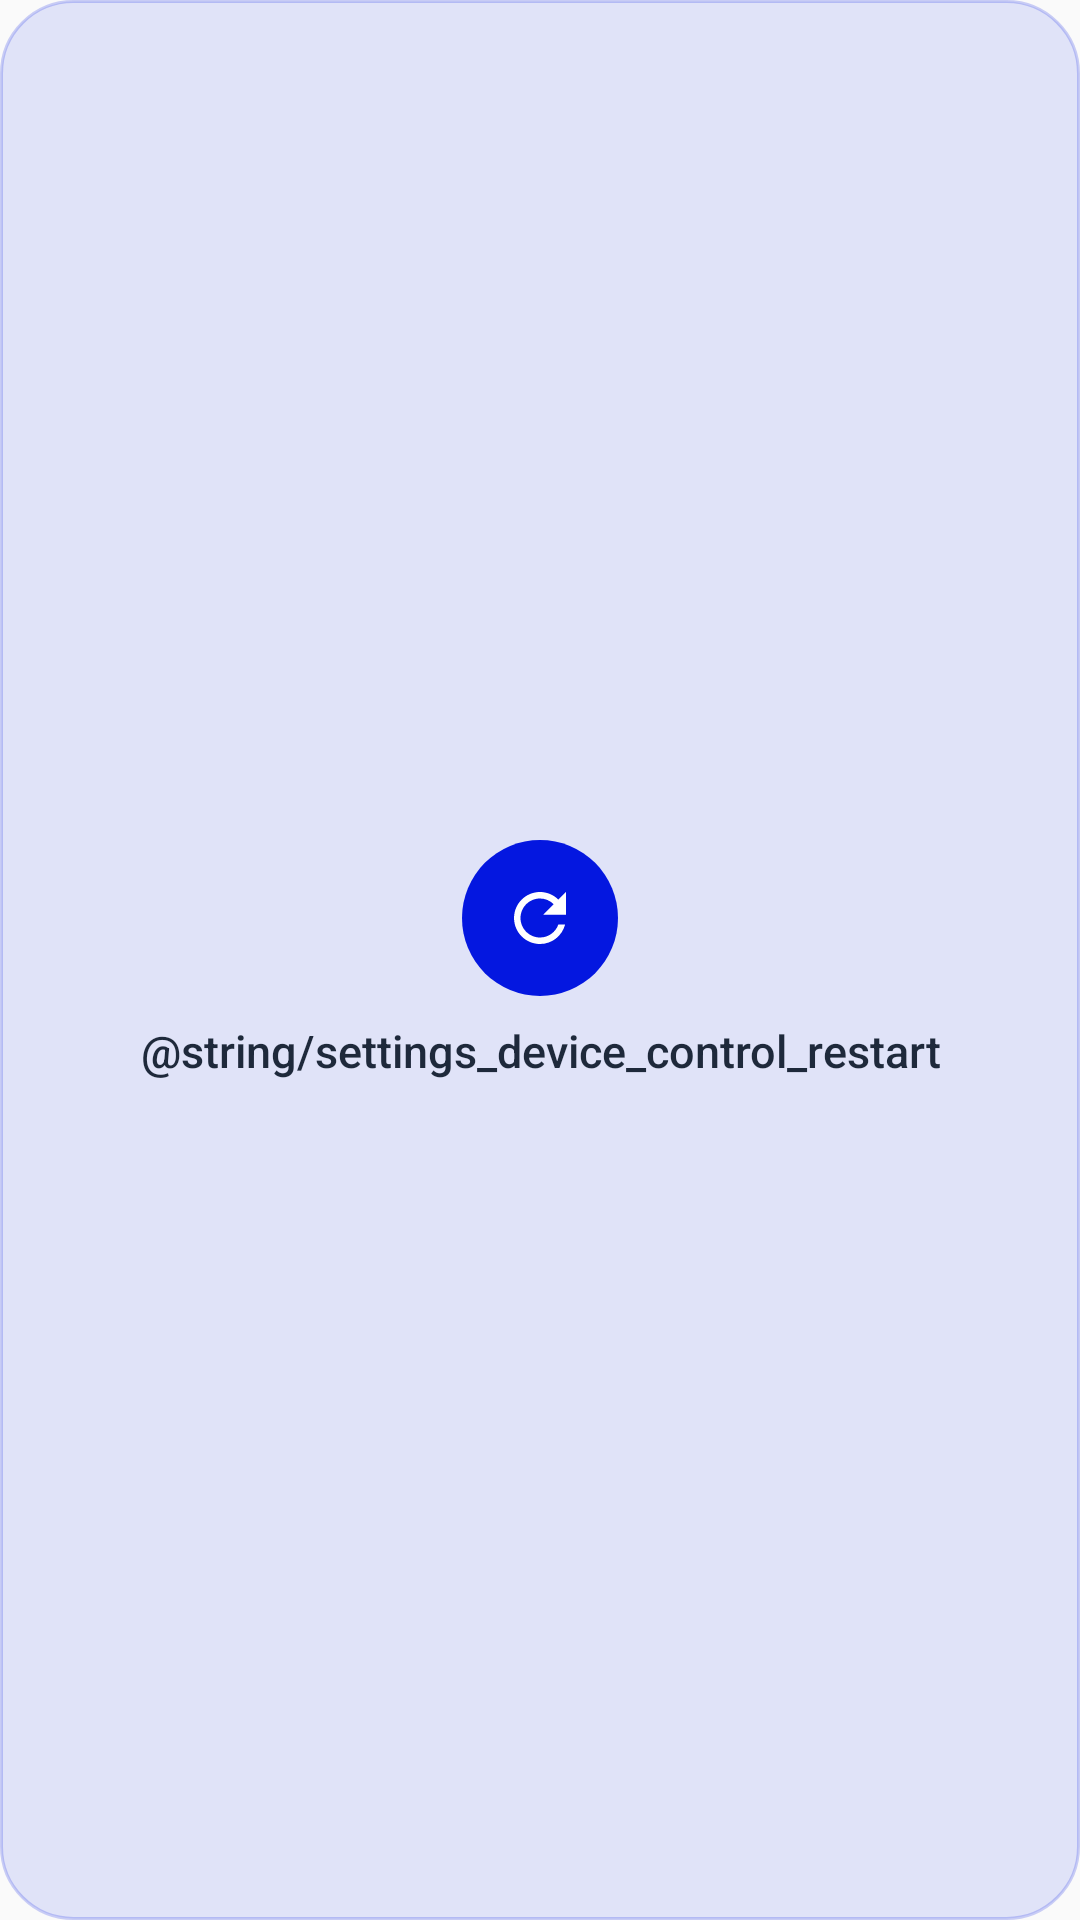

Reconstruct the res/layout file that produces this screen, plus the resources it refers to.
<!-- AndroidManifest.xml: application theme Theme.Ava -->
<!-- res/layout/widget_ava_restart.xml -->
<?xml version="1.0" encoding="utf-8"?>
<FrameLayout xmlns:android="http://schemas.android.com/apk/res/android"
    android:id="@+id/ava_action_widget_root"
    android:layout_width="match_parent"
    android:layout_height="match_parent"
    android:background="@drawable/widget_action_bg_blue_light"
    android:layoutDirection="locale">

    <LinearLayout
        android:layout_width="match_parent"
        android:layout_height="match_parent"
        android:gravity="center"
        android:orientation="vertical"
        android:padding="10dp">

        <ImageView
            android:id="@+id/ava_action_widget_icon"
            android:layout_width="wrap_content"
            android:layout_height="wrap_content"
            android:background="@drawable/widget_action_circle_blue"
            android:padding="13dp"
            android:src="@drawable/widget_action_ic_restart" />

        <TextView
            android:id="@+id/ava_action_widget_label"
            android:layout_width="match_parent"
            android:layout_height="wrap_content"
            android:layout_marginTop="10dp"
            android:ellipsize="end"
            android:fontFamily="sans-serif-medium"
            android:gravity="center"
            android:includeFontPadding="false"
            android:maxLines="1"
            android:text="@string/settings_device_control_restart"
            android:textColor="#FF1E293B"
            android:textSize="15sp" />
    </LinearLayout>
</FrameLayout>
<!-- resources referenced by this layout -->
<resources>
  <!-- drawable widget_action_bg_blue_light (drawable) -->
  <?xml version="1.0" encoding="utf-8"?>
  <shape xmlns:android="http://schemas.android.com/apk/res/android"
      android:shape="rectangle">
      <corners android:radius="24dp" />
      <solid android:color="#FFE0E3F8" />
      <stroke
          android:width="1dp"
          android:color="#330417E0" />
  </shape>
  <!-- drawable widget_action_circle_blue (drawable) -->
  <?xml version="1.0" encoding="utf-8"?>
  <shape xmlns:android="http://schemas.android.com/apk/res/android"
      android:shape="oval">
      <solid android:color="#FF0417E0" />
  </shape>
  <!-- drawable widget_action_ic_restart (drawable) -->
  <?xml version="1.0" encoding="utf-8"?>
  <vector xmlns:android="http://schemas.android.com/apk/res/android"
      android:width="26dp"
      android:height="26dp"
      android:viewportWidth="24"
      android:viewportHeight="24">
      <path
          android:fillColor="#FFFFFFFF"
          android:pathData="M17.65,6.35C16.2,4.9 14.21,4 12,4c-4.42,0 -7.99,3.58 -7.99,8s3.57,8 7.99,8c3.73,0 6.84,-2.55 7.73,-6h-2.08c-0.82,2.33 -3.04,4 -5.65,4 -3.31,0 -6,-2.69 -6,-6s2.69,-6 6,-6c1.66,0 3.14,0.69 4.22,1.78L13,11h7V4l-2.35,2.35z" />
  </vector>
  <string name="settings_device_control_restart">Ava neu starten</string>
  <style name="Theme.Ava" parent="android:Theme.Material.Light.NoActionBar">
          <item name="android:windowDisablePreview">true</item>
      </style>
</resources>
